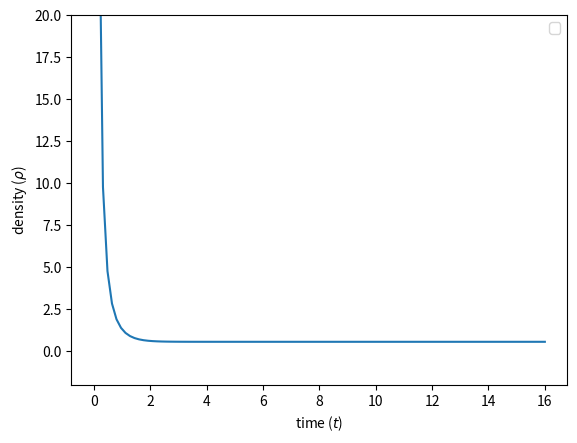

This chart was generated by the following Python code:

############ Chaplygin gas

import numpy as np  
def CG(a, t, A, B):
    dadt = np.sqrt(np.sqrt(A*a**6 + B) )/np.sqrt(3.*a)
    return dadt 
     
    
A = 1./3
B=0.3
a0 = 0.1

t = np.linspace(0, 16, 101)


from scipy.integrate import odeint
sol1 = odeint(CG, a0, t, args=(A, B))

import matplotlib.pyplot as plt

def d1(a):
    den = np.sqrt(B/a**6. + A)
    return den
    
 
	   

plt.plot(t, d1(sol1[:]) )

plt.xlabel(r'time ($t$)')
plt.ylabel(r'density ($\rho$)')
plt.legend()
#plt.grid()
#plt.title('density as function of time')
axes = plt.gca()
#axes.set_ylim([-2,6000]) #for gcg
#axes.set_ylim([-0.2,20])
axes.set_ylim([-2,20])
plt.show()




